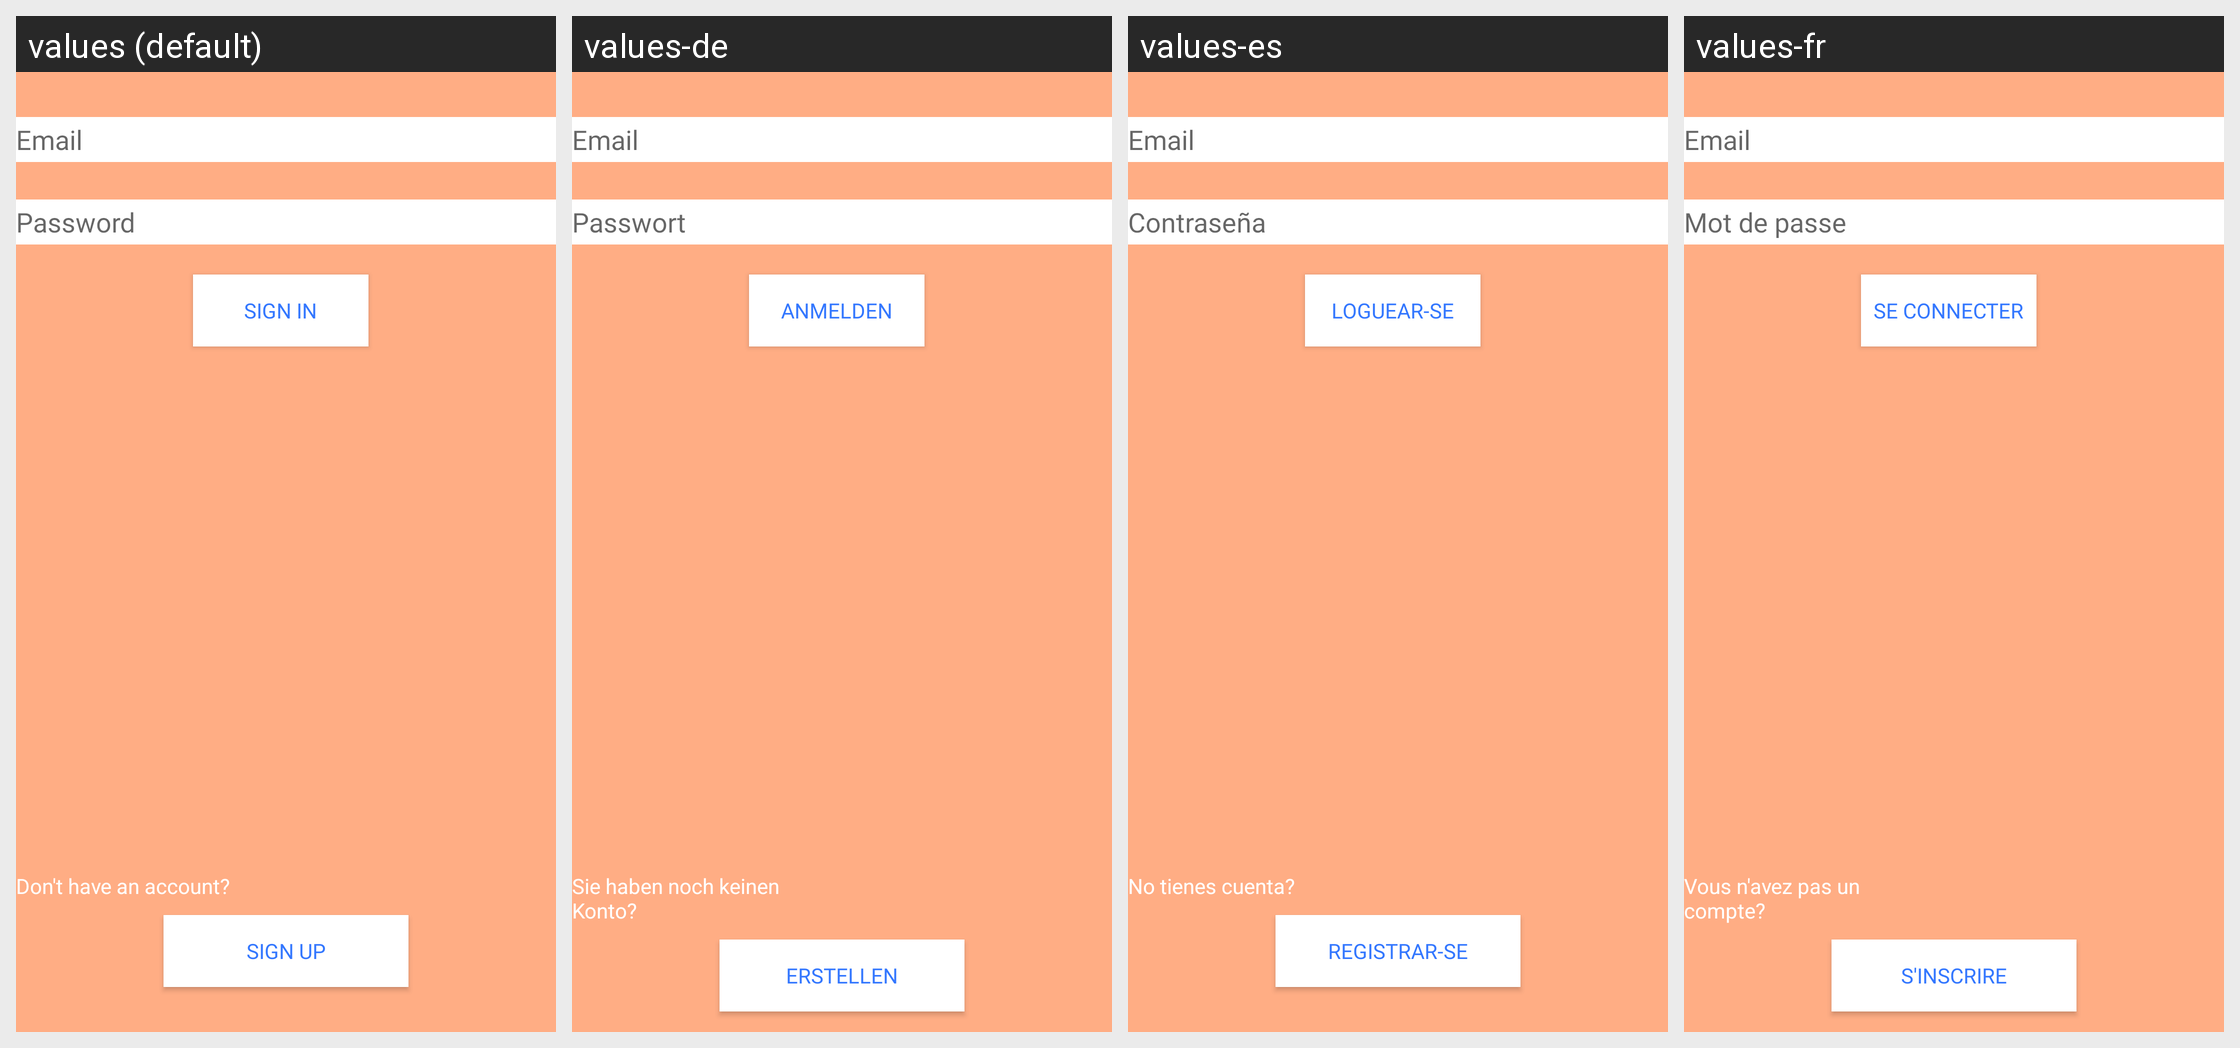

Locale-by-locale string values for the Android screen shown in this grid:
Android screen res/layout/signin.xml rendered under 4 locales, left to right: values (default), values-de, values-es, values-fr. Device: Nexus 5 (rendered at 1080×1920; each locale shown at half size, 540×960, under a caption strip naming it); theme SplashTheme.
Other locales in the repository, not shown: values-ca.
Strings drawn on this screen, with the default value and each locale's value (text and hints the layout hard-codes, and strings that could not be matched under every locale, appear in the picture but are not listed):

signup
  values: Sign Up
  values-de: Erstellen
  values-es: Registrar-se
  values-fr: S'inscrire

email
  values: Email
  values-de: Email
  values-es: Email
  values-fr: Email

password
  values: Password
  values-de: Passwort
  values-es: Contraseña
  values-fr: Mot de passe

signin
  values: Sign In
  values-de: Anmelden
  values-es: Loguear-se
  values-fr: Se connecter

accountmessage1
  values: Don't have an account?
  values-de: Sie haben noch keinen Konto?
  values-es: No tienes cuenta?
  values-fr: Vous n'avez pas un compte?
